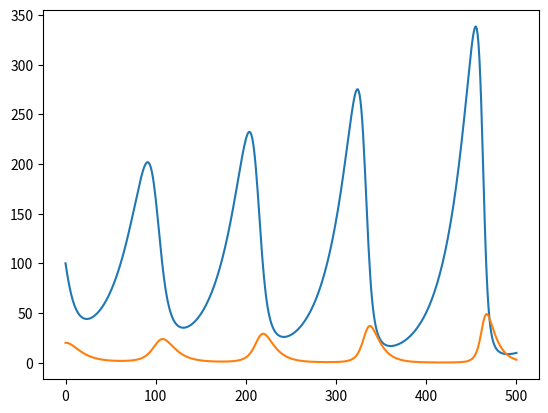

This chart was generated by the following Python code:
import numpy as np
import matplotlib.pyplot as plt


def population(r_0, f_0, n=500, a=0.04, b=0.1, c=0.005, e=0.2):
    """Simulates number foxes and rabbits over time"""
    r = np.zeros(n + 1)
    r[0] = r_0
    f = np.zeros(n + 1)
    f[0] = f_0

    i = 1
    while i <= n:
        r[i] = r[i-1] + a*r[i-1] - c*r[i-1]*f[i-1]
        f[i] = f[i-1] + e*c*r[i-1]*f[i-1] - b*f[i-1]
        i += 1
    return r, f


# Plot
rabbits, foxes = population(100, 20)
w = np.linspace(0, 500, 501)
plt.plot(w, rabbits, foxes)
plt.show()
